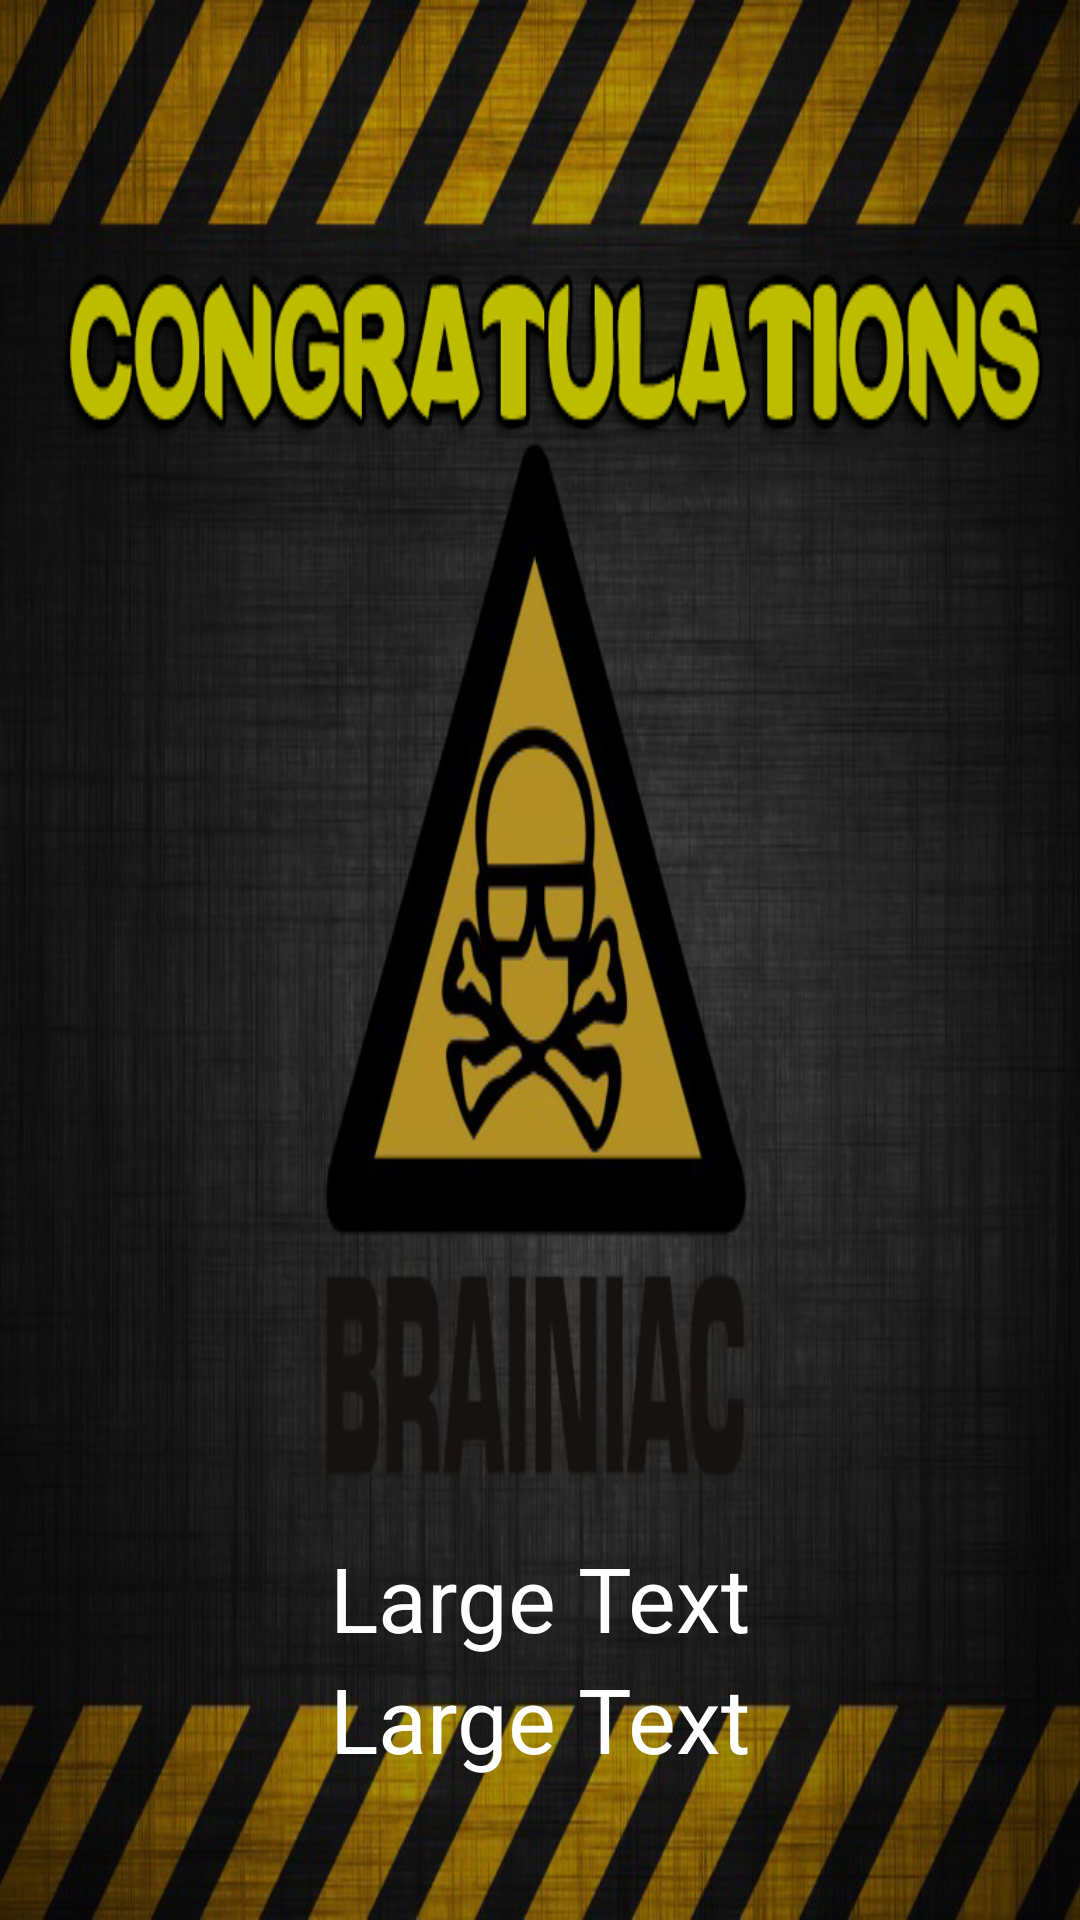

Android layout source for this screen:
<!-- AndroidManifest.xml: application theme AppTheme -->
<!-- res/layout/activity_you_won.xml -->
<RelativeLayout xmlns:android="http://schemas.android.com/apk/res/android"
    xmlns:tools="http://schemas.android.com/tools" android:layout_width="match_parent"
    android:layout_height="match_parent" android:paddingLeft="@dimen/activity_horizontal_margin"
    android:paddingRight="@dimen/activity_horizontal_margin"
    android:paddingTop="@dimen/activity_vertical_margin"
    android:paddingBottom="@dimen/activity_vertical_margin"
    android:orientation="vertical"
    tools:context="com.example.aswin_000.techkarma.YouWon"
    android:weightSum="1"
    android:background="@drawable/brainiac">

    <Space
        android:layout_width="match_parent"
        android:layout_height="wrap_content"
        android:layout_weight="0.38"
        android:id="@+id/space2" />

    <TextView
        android:textColor="#ffffff"
        android:layout_width="wrap_content"
        android:layout_height="wrap_content"
        android:textAppearance="?android:attr/textAppearanceLarge"
        android:text="Large Text"
        android:id="@+id/xmlname"
        android:layout_gravity="center_horizontal"
        android:layout_weight="0.08"
        android:textSize="30dp"
        android:layout_above="@+id/xmlscore"
        android:layout_centerHorizontal="true" />

    <TextView
        android:textColor="#ffffff"
        android:layout_width="wrap_content"
        android:layout_height="wrap_content"
        android:textAppearance="?android:attr/textAppearanceLarge"
        android:text="Large Text"
        android:id="@+id/xmlscore"
        android:layout_gravity="center_horizontal"
        android:layout_weight="0.08"
        android:textSize="30dp"
        android:layout_alignParentBottom="true"
        android:layout_alignLeft="@+id/xmlname"
        android:layout_alignStart="@+id/xmlname"
        android:layout_marginBottom="47dp" />

</RelativeLayout>
<!-- resources referenced by this layout -->
<resources>
  <!-- drawable brainiac: png bitmap (drawable, 471252 bytes) -->
  <style name="AppTheme" parent="Theme.AppCompat.Light">
          
  
      </style>
</resources>
